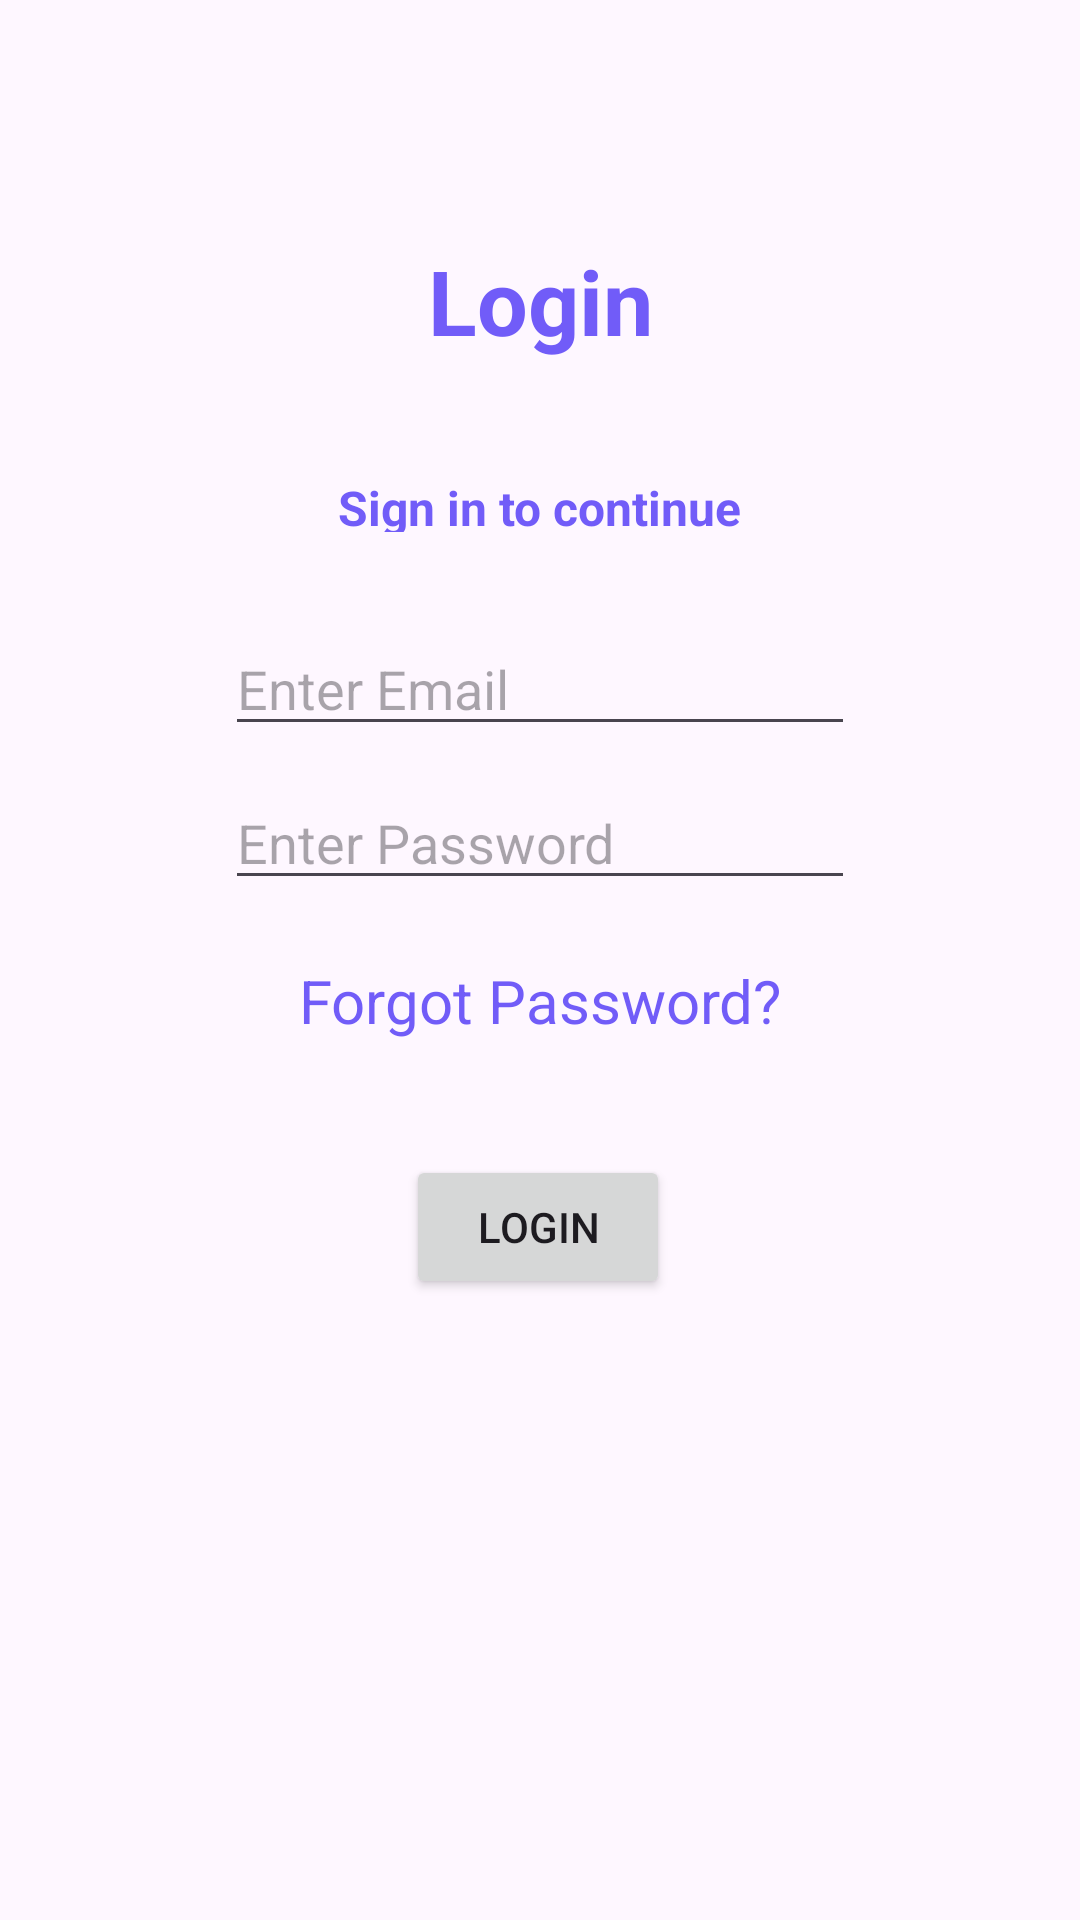

Write the Android layout XML for this screen, with the resource values it uses.
<!-- AndroidManifest.xml: application theme Theme.MET -->
<!-- res/layout/activity_login.xml -->
<?xml version="1.0" encoding="utf-8"?>
<androidx.constraintlayout.widget.ConstraintLayout xmlns:android="http://schemas.android.com/apk/res/android"
    xmlns:app="http://schemas.android.com/apk/res-auto"
    xmlns:tools="http://schemas.android.com/tools"
    android:layout_width="match_parent"
    android:layout_height="match_parent"
    tools:context=".Login">

    <LinearLayout
        android:layout_width="match_parent"
        android:layout_height="match_parent"
        android:orientation="vertical">

        <androidx.constraintlayout.widget.ConstraintLayout
            android:layout_width="match_parent"
            android:layout_height="match_parent">

            <TextView
                android:id="@+id/textView8"
                android:layout_width="wrap_content"
                android:layout_height="19dp"
                android:layout_marginTop="38dp"
                android:text="Sign in to continue"
                android:textAlignment="center"
                android:textColor="#715cf8"
                android:textSize="16sp"
                android:textStyle="bold"
                app:layout_constraintEnd_toEndOf="@+id/textView6"
                app:layout_constraintHorizontal_bias="0.508"
                app:layout_constraintStart_toStartOf="@+id/textView6"
                app:layout_constraintTop_toBottomOf="@+id/textView6" />

            <TextView
                android:id="@+id/textView6"
                android:layout_width="wrap_content"
                android:layout_height="wrap_content"
                android:layout_marginTop="80dp"
                android:text="Login"
                android:textColor="#715cf8"
                android:textSize="30sp"
                android:textStyle="bold"
                app:layout_constraintBottom_toTopOf="@+id/textView8"
                app:layout_constraintEnd_toEndOf="parent"
                app:layout_constraintStart_toStartOf="parent"
                app:layout_constraintTop_toTopOf="parent" />

            <TextView
                android:id="@+id/textView9"
                android:layout_width="wrap_content"
                android:layout_height="wrap_content"
                android:layout_marginTop="20dp"
                android:text="Forgot Password?"
                android:textColor="#715cf8"
                android:textSize="20sp"
                app:layout_constraintEnd_toEndOf="parent"
                app:layout_constraintStart_toStartOf="parent"
                app:layout_constraintTop_toBottomOf="@+id/password_login" />

            <Button
                android:id="@+id/login_btn"
                android:layout_width="wrap_content"
                android:layout_height="wrap_content"
                android:layout_marginTop="10dp"
                android:text="Login"
                app:layout_constraintBottom_toBottomOf="parent"
                app:layout_constraintEnd_toEndOf="parent"
                app:layout_constraintHorizontal_bias="0.498"
                app:layout_constraintStart_toStartOf="parent"
                app:layout_constraintTop_toBottomOf="@+id/textView9"
                app:layout_constraintVertical_bias="0.119" />

            <EditText
                android:id="@+id/email_login"
                android:layout_width="wrap_content"
                android:layout_height="wrap_content"
                android:layout_marginTop="30dp"
                android:ems="10"
                android:hint="Enter Email"
                android:inputType="text"
                app:layout_constraintEnd_toEndOf="parent"
                app:layout_constraintStart_toStartOf="parent"
                app:layout_constraintTop_toBottomOf="@+id/textView8" />

            <EditText
                android:id="@+id/password_login"
                android:layout_width="wrap_content"
                android:layout_height="wrap_content"
                android:layout_marginTop="10dp"
                android:ems="10"
                android:hint="Enter Password"
                android:inputType="textPassword"
                app:layout_constraintEnd_toEndOf="parent"
                app:layout_constraintStart_toStartOf="parent"
                app:layout_constraintTop_toBottomOf="@+id/email_login" />

        </androidx.constraintlayout.widget.ConstraintLayout>
    </LinearLayout>
</androidx.constraintlayout.widget.ConstraintLayout>
<!-- resources referenced by this layout -->
<resources>
  <style name="Theme.MET" parent="Base.Theme.MET" />
  <style name="Base.Theme.MET" parent="Theme.Material3.DayNight.NoActionBar">
          
          
      </style>
</resources>
